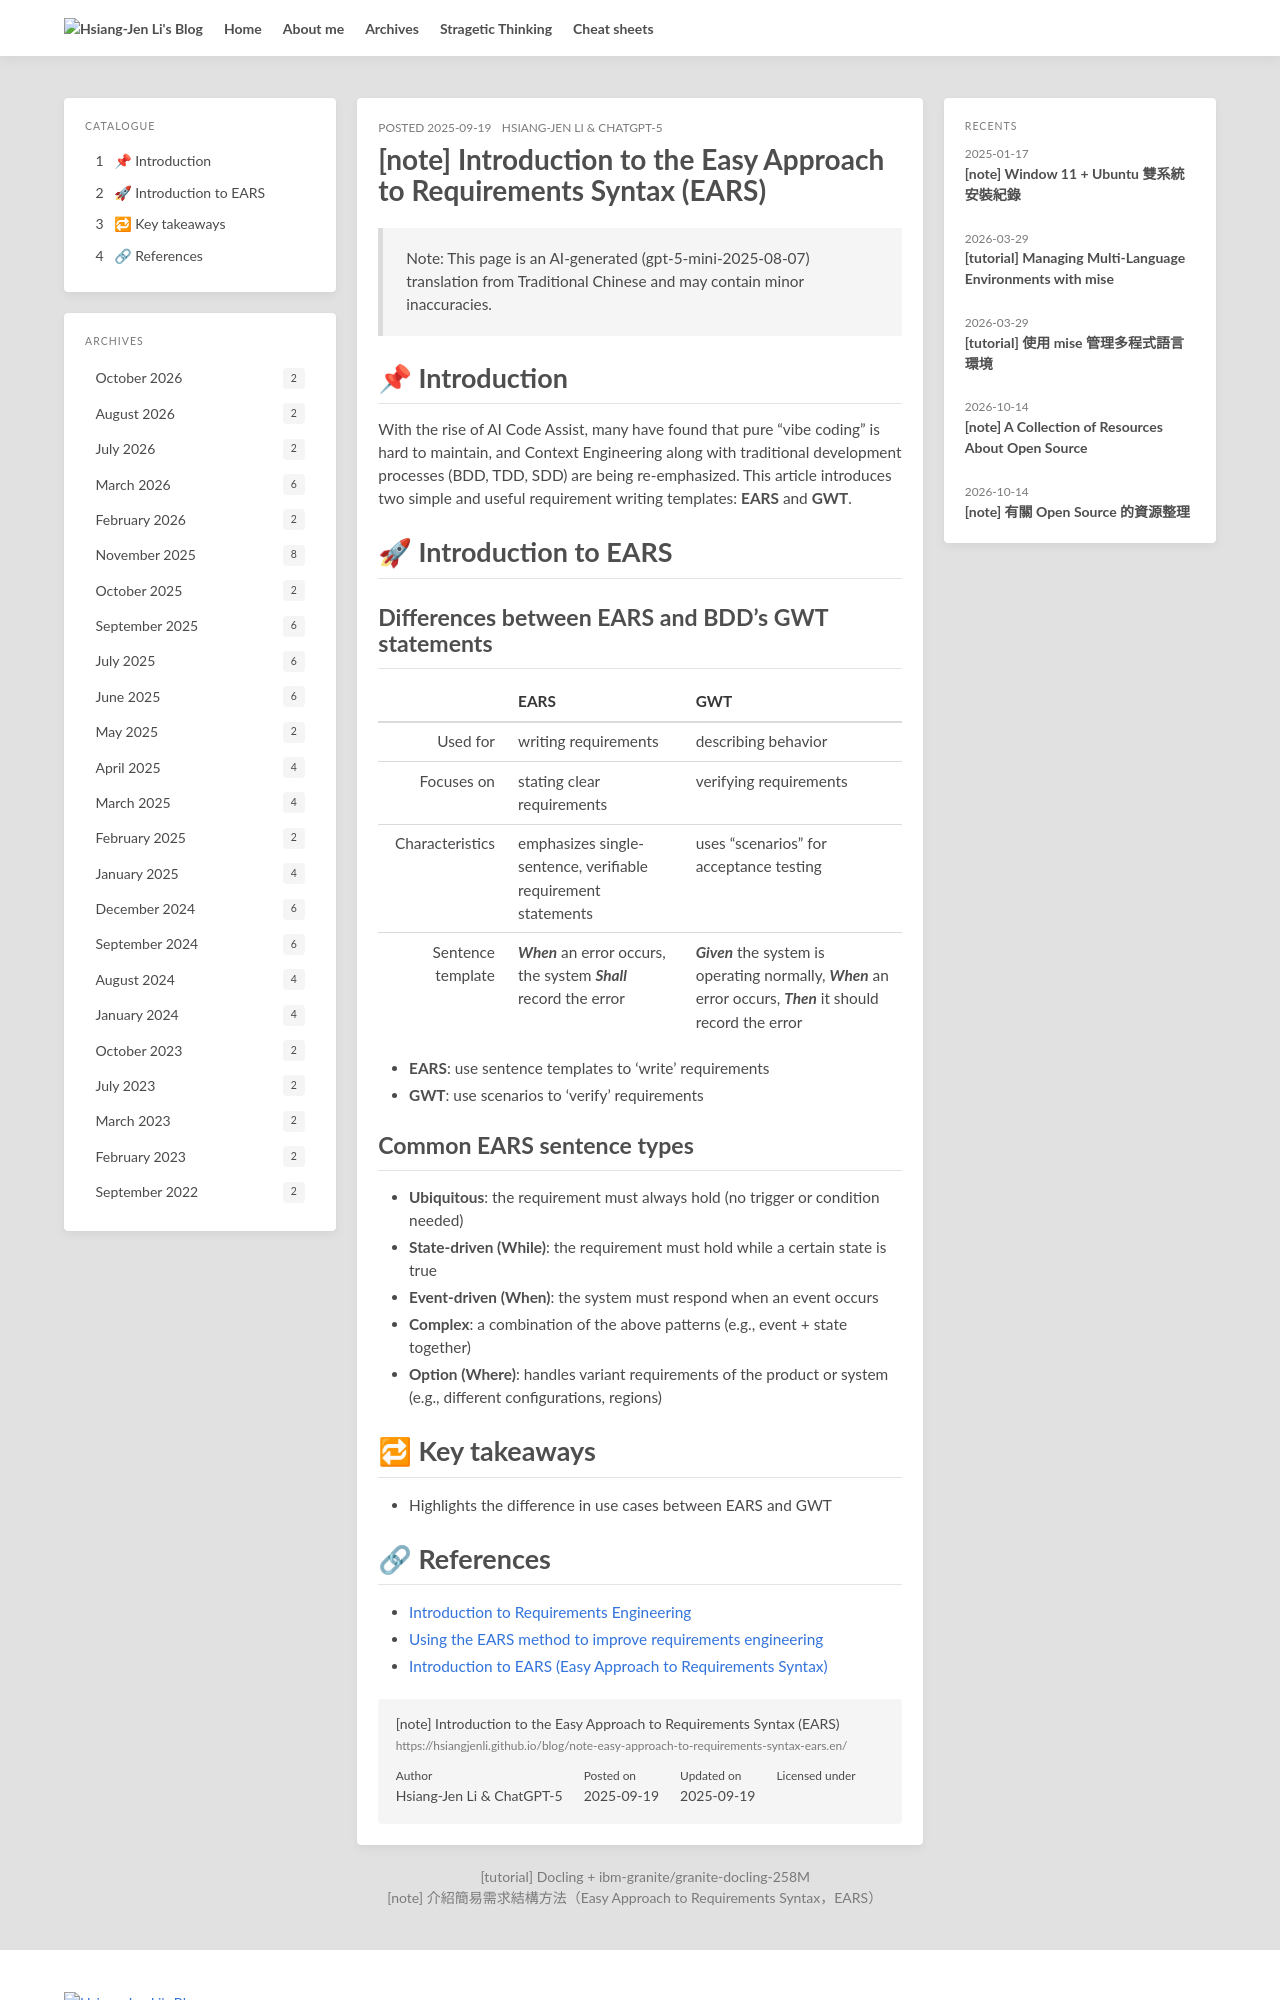

repository: hsiangjenli/blog · page: note-easy-approach-to-requirements-syntax-ears.en/index.html · generator: jekyll

---
title: '[note] Introduction to the Easy Approach to Requirements Syntax (EARS)'
date: '2025-09-19'
updated: '2025-09-19'
author:
- Hsiang-Jen Li
- ' & ChatGPT-5'
tags: null
toc: true
lang: en
slug: note-easy-approach-to-requirements-syntax-ears
source_sha: a55227dcc8cdbedd593e06f0db720d5b88da79ae3624f1981ddcda411418f397
origin_lang: zh-TW
permalink: note-easy-approach-to-requirements-syntax-ears.en/
translations:
  zh-TW: /zh-TW/note-easy-approach-to-requirements-syntax-ears/
---

> Note: This page is an AI-generated (gpt-5-mini-2025-08-07) translation from Traditional Chinese and may contain minor inaccuracies.

# 📌 Introduction

With the rise of AI Code Assist, many have found that pure "vibe coding" is hard to maintain, and Context Engineering along with traditional development processes (BDD, TDD, SDD) are being re-emphasized. This article introduces two simple and useful requirement writing templates: **EARS** and **GWT**.

<!-- more -->

# 🚀 Introduction to EARS

## Differences between EARS and BDD's GWT statements

|   | EARS | GWT |
| --------: | :-------- | :-------- |
| Used for  | writing requirements  | describing behavior |
| Focuses on | stating clear requirements | verifying requirements |
| Characteristics | emphasizes single-sentence, verifiable requirement statements | uses "scenarios" for acceptance testing |
| Sentence template | ***When*** an error occurs, the system ***Shall*** record the error | ***Given*** the system is operating normally, ***When*** an error occurs, ***Then*** it should record the error |

- **EARS**: use sentence templates to 'write' requirements
- **GWT**: use scenarios to 'verify' requirements

## Common EARS sentence types

- **Ubiquitous**: the requirement must always hold (no trigger or condition needed)
- **State-driven (While)**: the requirement must hold while a certain state is true
- **Event-driven (When)**: the system must respond when an event occurs
- **Complex**: a combination of the above patterns (e.g., event + state together)
- **Option (Where)**: handles variant requirements of the product or system (e.g., different configurations, regions)

# 🔁 Key takeaways

- Highlights the difference in use cases between EARS and GWT
